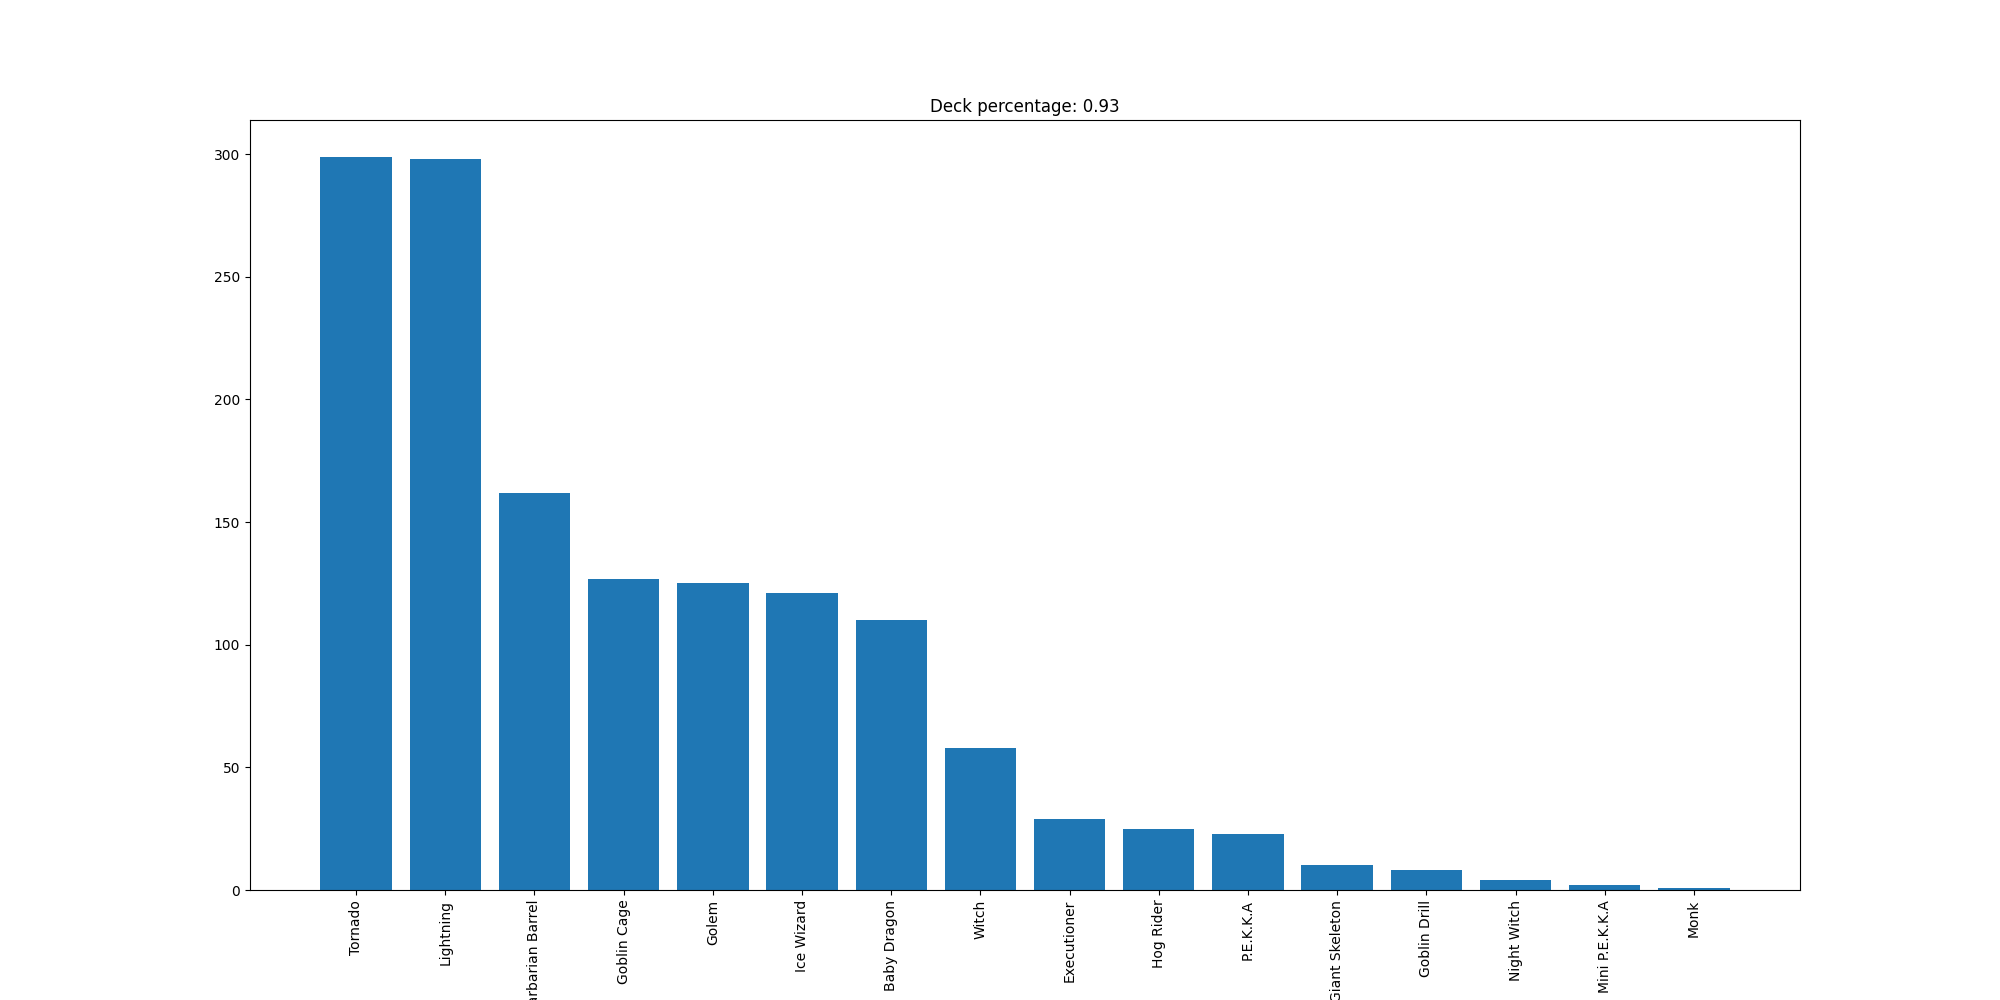

The data file committed next to this chart (first rows):
Tornado, 299
Lightning, 298
Barbarian Barrel, 162
Goblin Cage, 127
Golem, 125
Ice Wizard, 121
Baby Dragon, 110
Witch, 58
Executioner, 29
Hog Rider, 25
P.E.K.K.A, 23
Giant Skeleton, 10
Goblin Drill, 8
Night Witch, 4
Mini P.E.K.K.A, 2
Monk, 1
